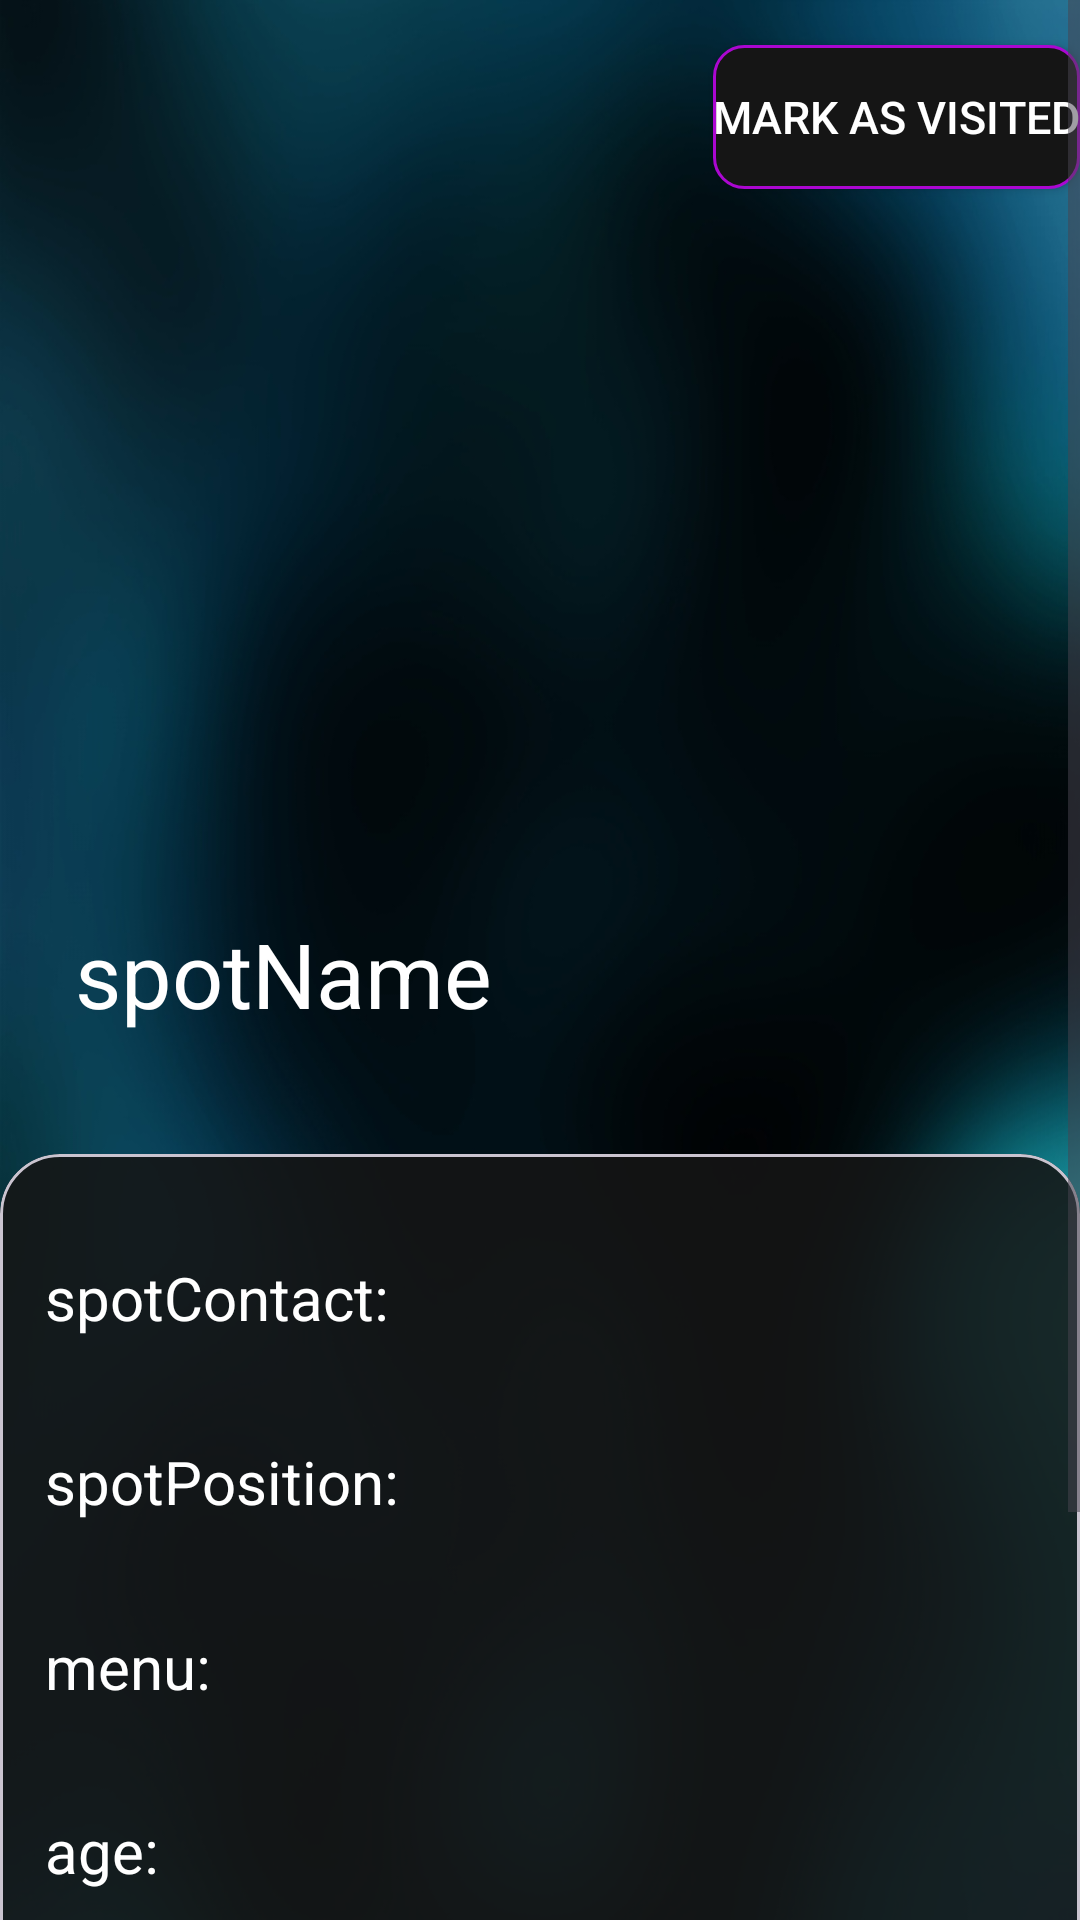

Layout XML and referenced resources for this Android screen:
<!-- AndroidManifest.xml: application theme Theme.NightSpot -->
<!-- res/layout/swapper.xml -->
<androidx.constraintlayout.widget.ConstraintLayout xmlns:android="http://schemas.android.com/apk/res/android"
    xmlns:app="http://schemas.android.com/apk/res-auto"
    android:layout_width="match_parent"
    android:layout_height="match_parent">

    <ScrollView
        android:id="@+id/primaryScrollView"
        android:layout_width="match_parent"
        android:layout_height="0dp"
        app:layout_constraintBottom_toBottomOf="parent"
        app:layout_constraintEnd_toEndOf="parent"
        app:layout_constraintStart_toStartOf="parent"
        app:layout_constraintTop_toTopOf="parent">

        <androidx.constraintlayout.widget.ConstraintLayout
            android:id="@+id/primaryCostraint"
            android:layout_width="match_parent"
            android:layout_height="wrap_content"
            android:background="@drawable/background3">


            <androidx.recyclerview.widget.RecyclerView
                android:id="@+id/spotImg"
                android:layout_width="match_parent"
                android:layout_height="0dp"
                app:layout_constraintHeight_percent="0.35"
                android:orientation="horizontal"
                app:layout_constraintEnd_toEndOf="parent"
                app:layout_constraintStart_toStartOf="parent"
                app:layout_constraintTop_toTopOf="parent"
                app:layout_constraintBottom_toTopOf="@id/spotName" /> 



            <Button
                android:id="@+id/setVisit"
                android:textColor="@color/white"
                android:layout_width="wrap_content"
                android:layout_height="wrap_content"
                android:text="Mark as Visited"
                android:layout_marginTop="15dp"
                android:textSize="15dp"
                android:elevation="1dp"
                app:backgroundTint="@null"
                app:layout_constraintEnd_toEndOf="parent"
                app:layout_constraintTop_toTopOf="parent"
                android:background="@drawable/round_black_button" />


            <TextView
                android:id="@+id/spotName"
                android:layout_width="match_parent"
                android:layout_height="wrap_content"
                android:textColor="@color/white"
                android:text="spotName"
                android:textSize="30sp"
                android:layout_marginTop="20dp"
                app:layout_constraintTop_toBottomOf="@id/spotImg"
                app:layout_constraintStart_toStartOf="parent"
                app:layout_constraintEnd_toEndOf="parent"
                android:paddingLeft="25dp" />

            <com.google.android.material.card.MaterialCardView
                android:id="@+id/info"
                android:layout_width="match_parent"
                android:layout_height="280dp"
                android:backgroundTint="@color/cardBackground"
                app:cardCornerRadius="20dp"
                app:cardPreventCornerOverlap="false"
                android:layout_marginTop="40dp"
                app:layout_constraintBottom_toTopOf="@id/ticket"
                app:layout_constraintEnd_toEndOf="parent"
                app:layout_constraintStart_toStartOf="parent"
                app:layout_constraintTop_toBottomOf="@id/spotName">

                <androidx.constraintlayout.widget.ConstraintLayout
                    android:layout_width="match_parent"
                    android:layout_height="match_parent"
                    android:background="@android:color/transparent">

                    <TextView
                        android:id="@+id/spotContact"
                        android:layout_width="wrap_content"
                        android:layout_height="wrap_content"
                        android:paddingLeft="15dp"
                        android:text="spotContact: "
                        android:textColor="@color/white"
                        android:textSize="20dp"
                        app:layout_constraintBottom_toTopOf="@id/spotPosition"
                        app:layout_constraintStart_toStartOf="parent"
                        app:layout_constraintTop_toTopOf="parent" />

                    <TextView
                        android:id="@+id/spotPosition"
                        android:layout_width="wrap_content"
                        android:layout_height="wrap_content"
                        android:paddingLeft="15dp"
                        android:text="spotPosition: "
                        android:textColor="@color/white"
                        android:textSize="20dp"
                        app:layout_constraintBottom_toTopOf="@id/spotMenu"
                        app:layout_constraintStart_toStartOf="parent"
                        app:layout_constraintTop_toBottomOf="@id/spotContact" />

                    <TextView
                        android:id="@+id/spotMenu"
                        android:layout_width="wrap_content"
                        android:layout_height="wrap_content"
                        android:paddingLeft="15dp"
                        android:text="menu: "
                        android:textColor="@color/white"
                        android:textSize="20dp"
                        app:layout_constraintBottom_toTopOf="@id/spotTimetables"
                        app:layout_constraintStart_toStartOf="parent"
                        app:layout_constraintTop_toBottomOf="@id/spotPosition" />

                    <TextView
                        android:id="@+id/spotTimetables"
                        android:layout_width="wrap_content"
                        android:layout_height="wrap_content"
                        android:paddingLeft="15dp"
                        android:text="age: "
                        android:textColor="@color/white"
                        android:textSize="20dp"
                        app:layout_constraintBottom_toBottomOf="parent"
                        app:layout_constraintStart_toStartOf="parent"
                        app:layout_constraintTop_toBottomOf="@id/spotMenu" />


                </androidx.constraintlayout.widget.ConstraintLayout>


            </com.google.android.material.card.MaterialCardView>

            <Button
                android:id="@+id/ticket"
                android:layout_width="wrap_content"
                android:layout_height="wrap_content"
                android:paddingLeft="15dp"
                android:text="open a ticket"
                android:textColor="@color/white"
                android:textSize="15dp"
                app:backgroundTint="@null"
                android:layout_marginTop="50dp"
                android:layout_marginBottom="50dp"
                android:background="@drawable/round_black_button"
                app:layout_constraintBottom_toBottomOf="parent"
                app:layout_constraintStart_toStartOf="parent"
                app:layout_constraintEnd_toEndOf="parent"
                app:layout_constraintTop_toBottomOf="@id/info" />

        </androidx.constraintlayout.widget.ConstraintLayout>
    </ScrollView>
</androidx.constraintlayout.widget.ConstraintLayout>
<!-- resources referenced by this layout -->
<resources>
  <color name="cardBackground">#DF151515</color>
  <color name="white">#FFFFFFFF</color>
  <!-- drawable background3: jpg bitmap (drawable, 112817 bytes) -->
  <!-- drawable round_black_button (drawable) -->
  <?xml version="1.0" encoding="utf-8"?>
  <selector xmlns:android="http://schemas.android.com/apk/res/android" >
      <item android:state_pressed="true" >
          <shape android:shape="rectangle"  >
              <corners android:radius="10dp" />
              <stroke android:width="1dip" android:color="#AB07D1" />
              <solid android:color="@color/grey"/>
          </shape>
      </item>
      <item android:state_focused="true">
          <shape android:shape="rectangle"  >
              <corners android:radius="10dp" />
              <stroke android:width="1dip" android:color="#AB07D1" />
              <solid android:color="@color/grey"/>
          </shape>
      </item>
      <item >
          <shape android:shape="rectangle"  >
              <corners android:radius="10dp" />
              <stroke android:width="1dip" android:color="#AB07D1" />
              <solid android:color="@color/grey"/>
          </shape>
      </item>
  </selector>
  <style name="Theme.NightSpot" parent="Base.Theme.NightSpot" />
  <color name="grey">#151515</color>
  <style name="Base.Theme.NightSpot" parent="Theme.Material3.DayNight.NoActionBar">
          <item name="colorPrimary">#292429</item>
  
      </style>
  
      //Calendar
</resources>
